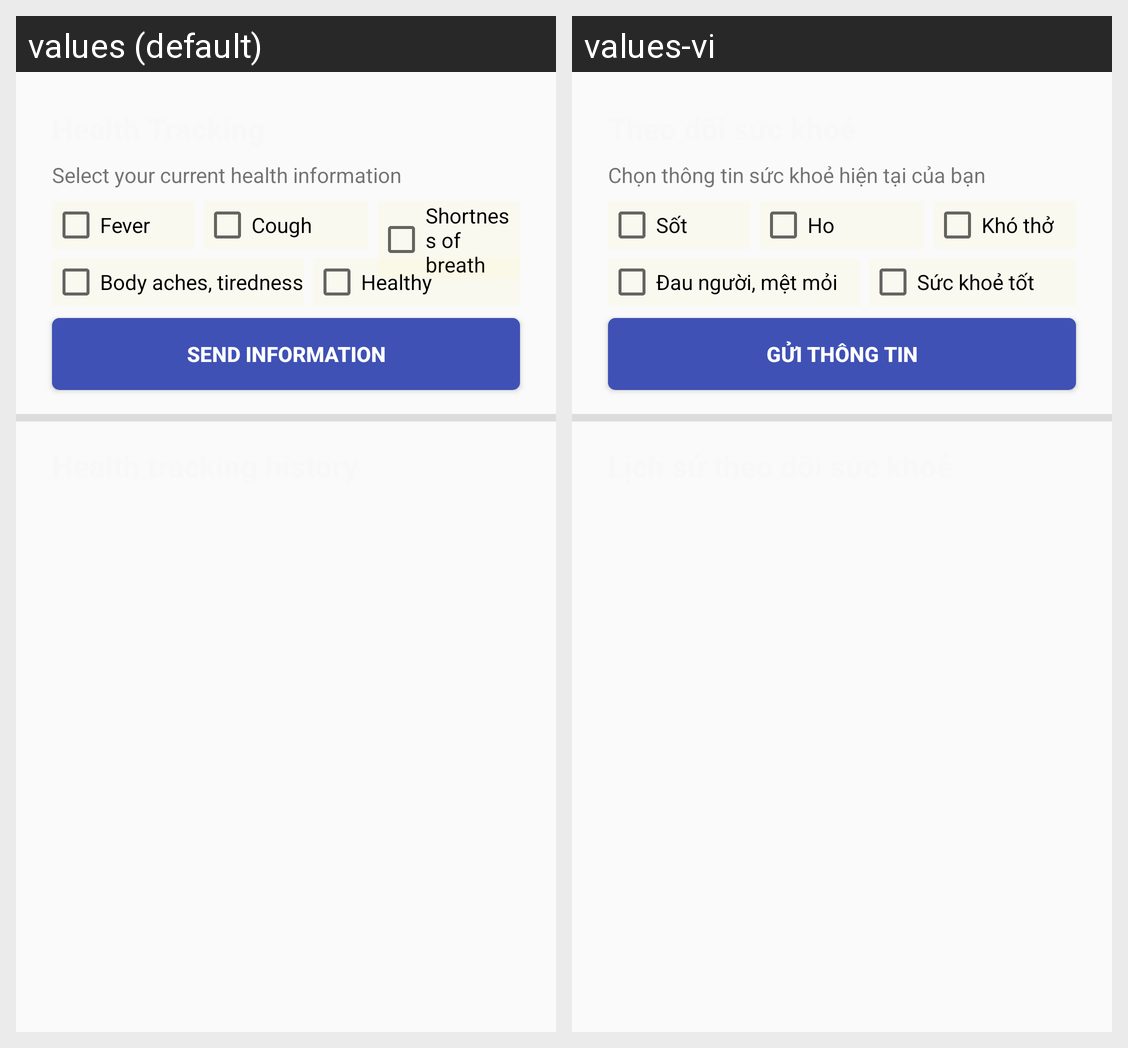

For this localized Android screen grid, give each drawn string resource with its value in every locale shown.
Android screen res/layout/fragment_suc_khoe.xml rendered under 2 locales, left to right: values (default), values-vi. Device: Nexus 5 (rendered at 1080×1920; each locale shown at half size, 540×960, under a caption strip naming it); theme AppTheme.
Strings drawn on this screen, with the default value and each locale's value (text and hints the layout hard-codes, and strings that could not be matched under every locale, appear in the picture but are not listed):

health_info
  values: Select your current health information
  values-vi: Chọn thông tin sức khoẻ hiện tại của bạn

fever
  values: Fever
  values-vi: Sốt

cough
  values: Cough
  values-vi: Ho

short_breath
  values: Shortness of breath
  values-vi: Khó thở

body_aches
  values: Body aches, tiredness
  values-vi: Đau người, mệt mỏi

healthy
  values: Healthy
  values-vi: Sức khoẻ tốt

send_info_btn
  values: send information
  values-vi: gửi thông tin
